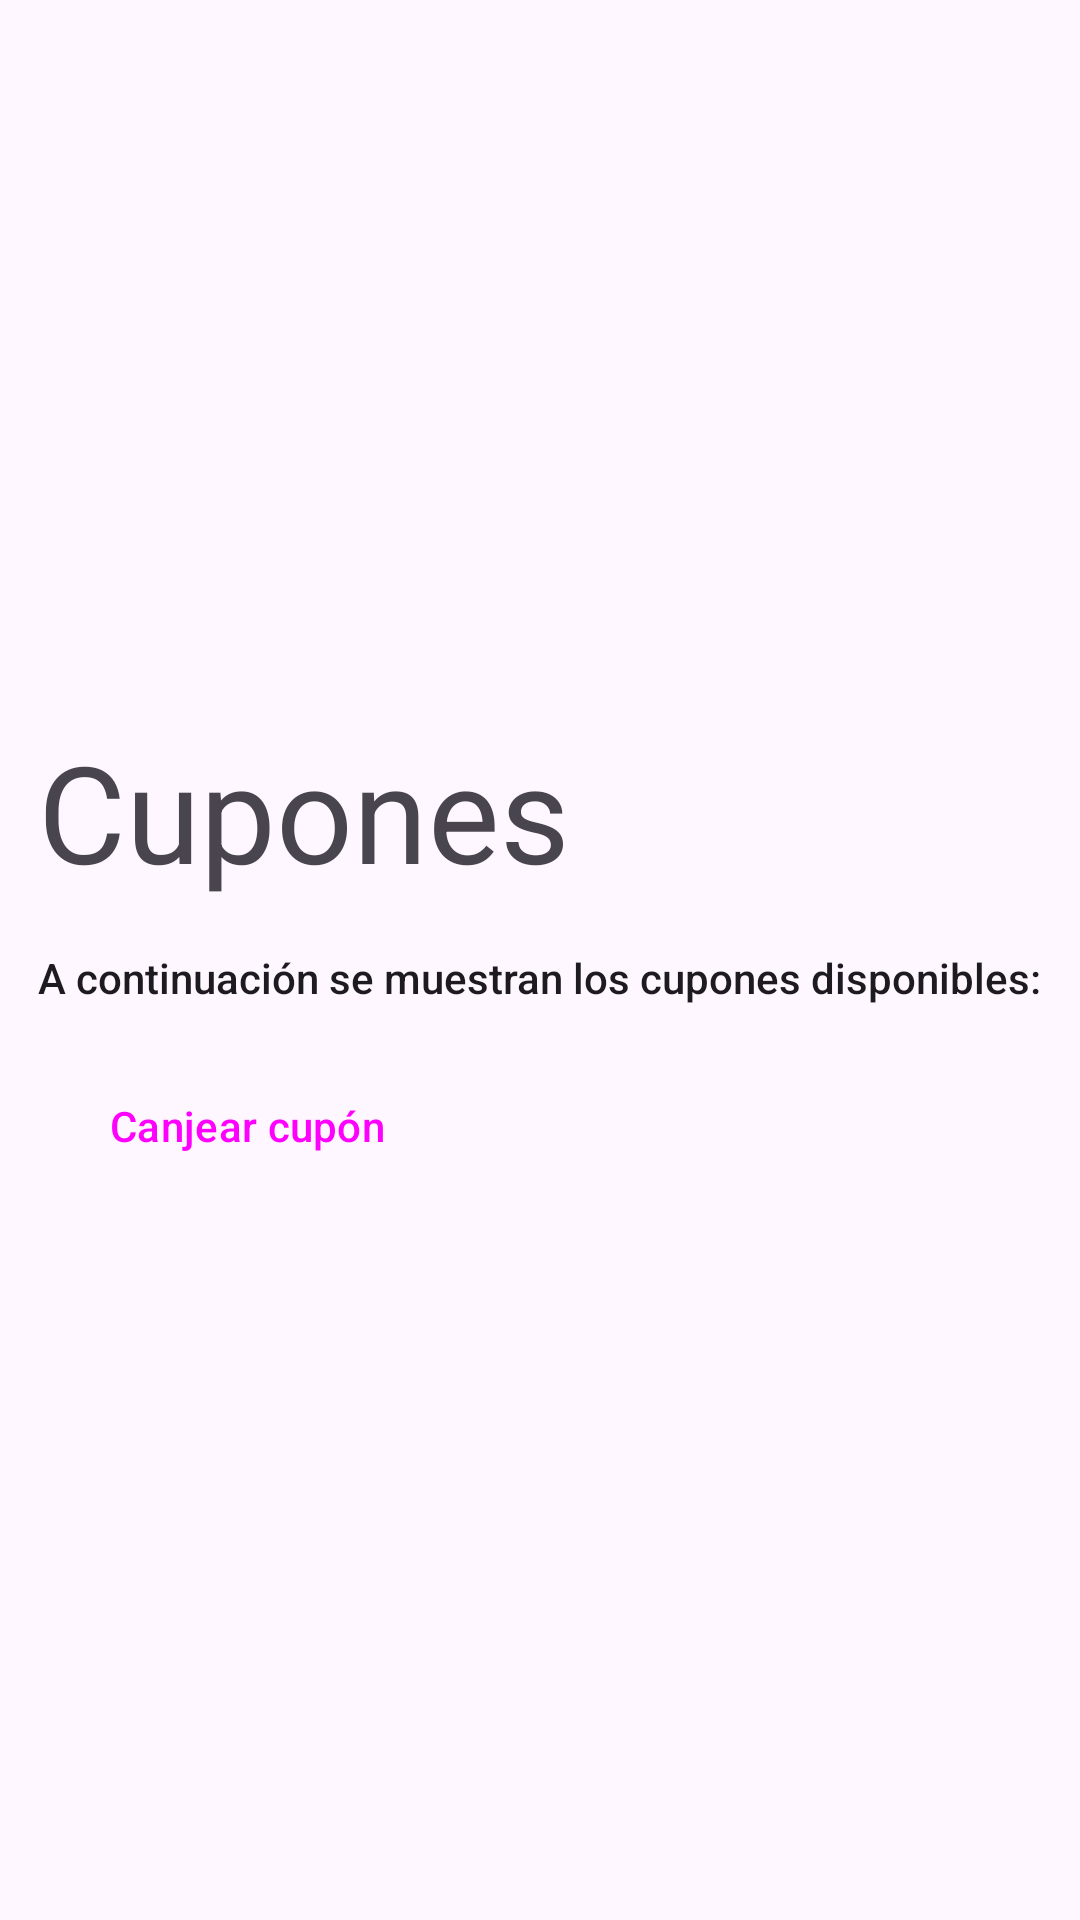

Layout XML and referenced resources for this Android screen:
<!-- AndroidManifest.xml: activity theme Theme.EMMAIntegrationTest -->
<!-- res/layout/activity_coupons.xml -->
<RelativeLayout xmlns:android="http://schemas.android.com/apk/res/android"
    android:layout_width="match_parent"
    android:layout_height="match_parent"
    android:gravity="center_horizontal|center_vertical">

    <TextView
        android:id="@+id/textview_titulo"
        android:layout_width="wrap_content"
        android:layout_height="wrap_content"
        android:text="Cupones"
        android:textAppearance="@style/TextAppearance.AppCompat.Display2" />

    <TextView
        android:id="@+id/textview_cupon"
        android:layout_width="wrap_content"
        android:layout_height="wrap_content"
        android:layout_below="@id/textview_titulo"
        android:layout_marginTop="16dp"
        android:text="A continuación se muestran los cupones disponibles:"
        android:textAppearance="@style/TextAppearance.AppCompat.Body2" />

    <Button
        android:id="@+id/button_canjear"
        style="@style/Widget.Material3.Button.TonalButton"
        android:layout_width="wrap_content"
        android:layout_height="wrap_content"
        android:layout_below="@id/textview_cupon"
        android:layout_marginTop="16dp"
        android:text="Canjear cupón" />

</RelativeLayout>
<!-- resources referenced by this layout -->
<resources>
  <style name="Theme.EMMAIntegrationTest" parent="Base.Theme.EMMAIntegrationTest" />
  <style name="Base.Theme.EMMAIntegrationTest" parent="Theme.Material3.DayNight.NoActionBar">
          
          
      </style>
</resources>
